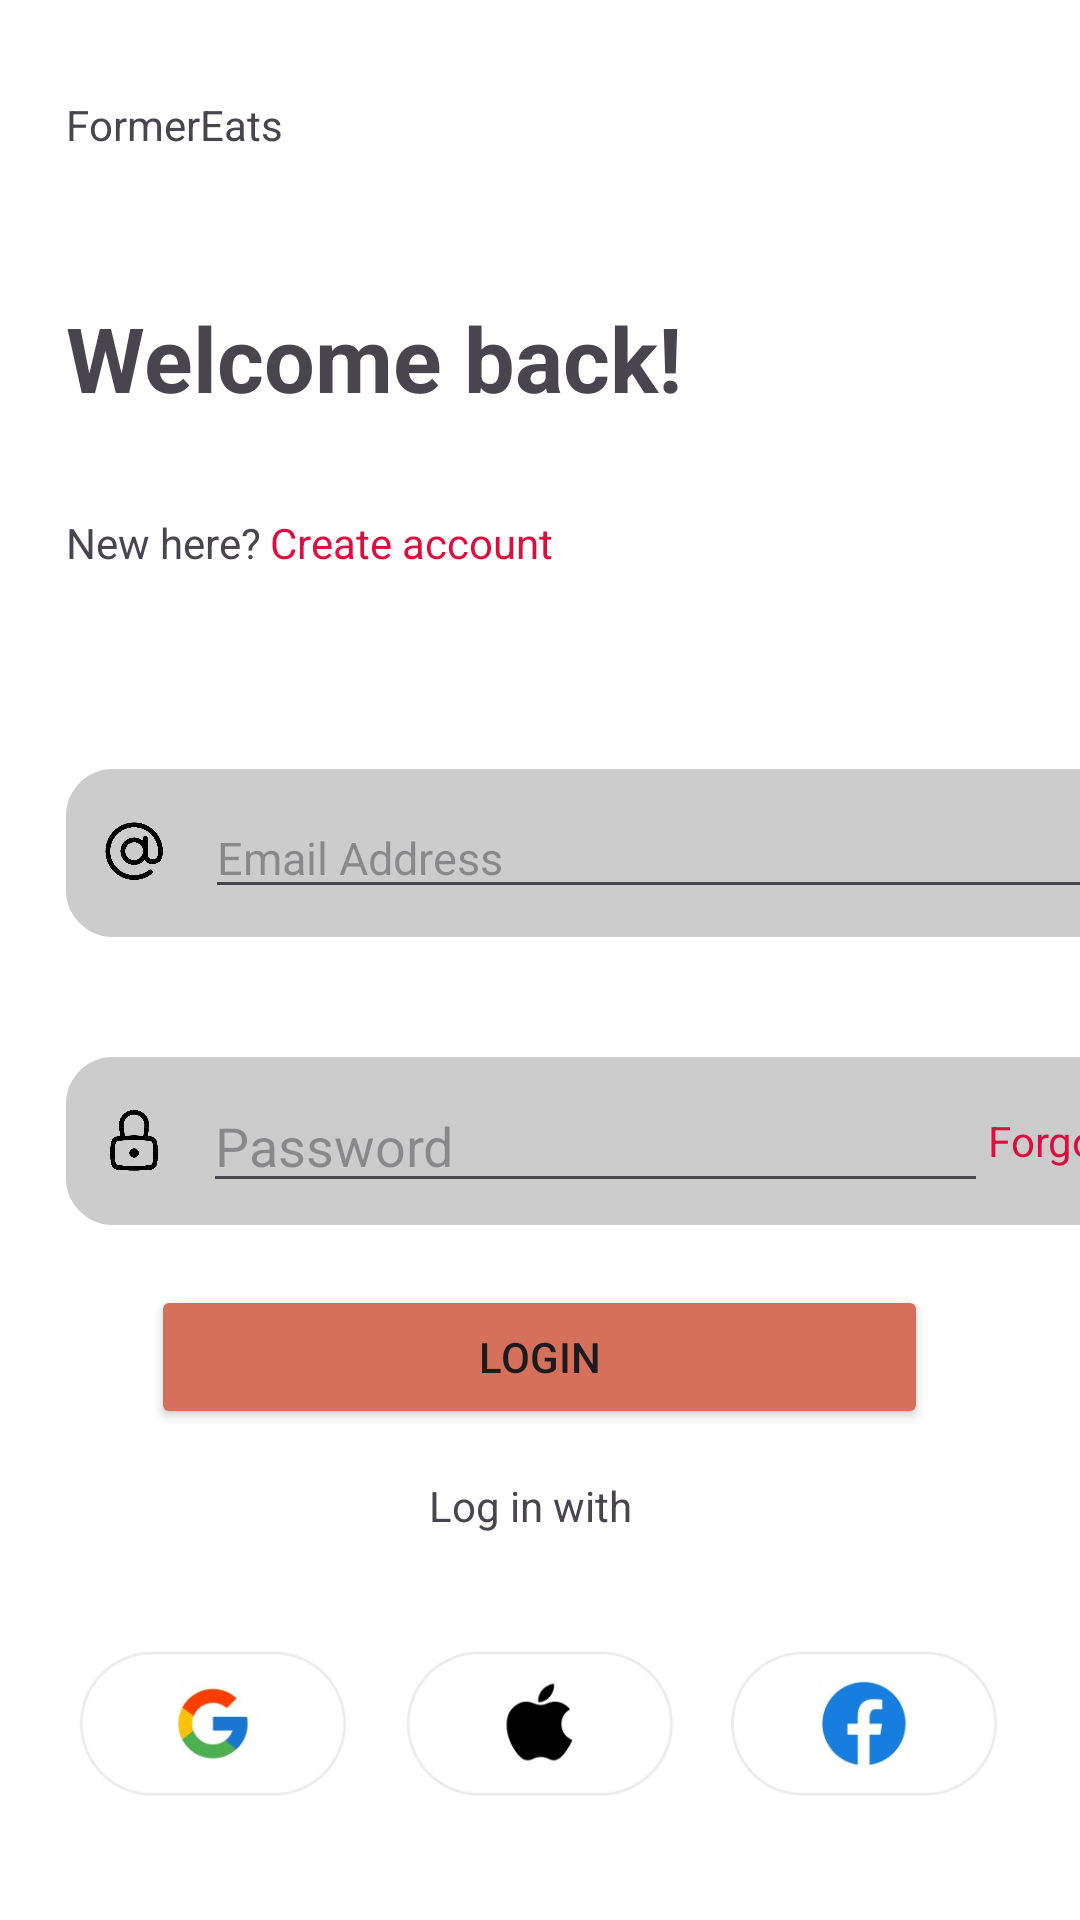

The Android layout XML behind this screen, and the referenced resources:
<!-- AndroidManifest.xml: application theme Theme.KotlinLogin_2 -->
<!-- res/layout/fragment_login.xml -->
<?xml version="1.0" encoding="utf-8"?>
<androidx.constraintlayout.widget.ConstraintLayout xmlns:android="http://schemas.android.com/apk/res/android"
    xmlns:app="http://schemas.android.com/apk/res-auto"
    xmlns:tools="http://schemas.android.com/tools"
    android:layout_width="match_parent"
    android:layout_height="match_parent"
    android:background="@color/white"
    tools:context=".Login_Registration">

    <LinearLayout
        android:layout_width="match_parent"
        android:layout_height="match_parent"
        android:orientation="vertical"
        android:background="@color/white"
        app:layout_constraintBottom_toBottomOf="parent"
        app:layout_constraintEnd_toEndOf="parent"
        app:layout_constraintHorizontal_bias="0.5"
        app:layout_constraintStart_toStartOf="parent"
        app:layout_constraintTop_toTopOf="parent"
        app:layout_constraintVertical_bias="0.5">

        <TextView
            android:id="@+id/textView"
            android:layout_width="wrap_content"
            android:layout_height="wrap_content"
            android:layout_marginStart="22dp"
            android:layout_marginTop="32dp"
            android:layout_marginEnd="22dp"
            android:layout_marginBottom="32dp"
            android:text="FormerEats" />

        <TextView
            android:layout_width="wrap_content"
            android:layout_height="wrap_content"
            android:layout_marginStart="22dp"
            android:layout_marginTop="16dp"
            android:layout_marginEnd="22dp"
            android:layout_marginBottom="16dp"
            android:text="Welcome back!"
            android:textSize="30dp"
            android:textStyle="bold" />

        <LinearLayout
            android:layout_width="wrap_content"
            android:layout_height="wrap_content"
            android:layout_marginStart="22dp"
            android:orientation="horizontal">


            <TextView
                android:id="@+id/textView2"
                android:layout_width="wrap_content"
                android:layout_height="wrap_content"
                android:layout_marginTop="16dp"
                android:layout_marginEnd="3dp"
                android:layout_marginBottom="16dp"
                android:text="New here?" />

            <TextView
                android:id="@+id/textView3"
                android:layout_width="wrap_content"
                android:layout_height="wrap_content"
                android:layout_marginTop="16dp"
                android:layout_marginEnd="22dp"
                android:layout_marginBottom="16dp"
                android:text="Create account"
                android:textColor="@color/red" />


        </LinearLayout>



        <LinearLayout
            android:layout_width="365dp"
            android:layout_height="56dp"
            android:layout_marginStart="22dp"
            android:layout_marginTop="50dp"
            android:weightSum="5"
            android:gravity="center"
            android:background="@drawable/rounded_edittext_background"
            android:orientation="horizontal">


            <ImageView
                android:id="@+id/imageView5"
                android:layout_width="11dp"
                android:layout_height="24dp"
                android:layout_weight="1"
                app:srcCompat="@drawable/attherate_without" />

            <EditText
                android:id="@+id/editTextText4"
                android:layout_width="wrap_content"
                android:layout_height="wrap_content"
                android:layout_weight="4"
                android:hint="Email Address"

                android:ems="10"
                android:textSize="15dp"
                android:inputType="text" />
        </LinearLayout>

        <LinearLayout

            android:layout_width="365dp"
            android:layout_height="56dp"
            android:layout_marginStart="22dp"
            android:layout_marginTop="40dp"
            android:layout_marginEnd="22dp"
            android:gravity="center"
            android:weightSum="5"
            android:background="@drawable/rounded_edittext_background"
            android:orientation="horizontal">


            <ImageView
                android:id="@+id/imageView6"
                android:layout_width="33dp"
                android:layout_height="24dp"
                android:layout_weight="1"
                app:srcCompat="@drawable/lock_without" />

            <EditText
                android:id="@+id/editTextText5"
                android:layout_width="wrap_content"
                android:layout_height="wrap_content"
                android:layout_weight="4"
                android:hint="Password"
                android:ems="10"
                android:inputType="text" />

            <TextView
                android:id="@+id/textView5"
                android:layout_width="wrap_content"
                android:layout_height="wrap_content"
                android:layout_weight="1"
                android:layout_marginEnd="10dp"
                android:text="Forgot?"
                android:textColor="@color/red"/>
        </LinearLayout>

        <Button
            android:id="@+id/LoginButton"
            android:layout_width="259dp"
            android:layout_height="wrap_content"
            android:layout_marginTop="20dp"
            android:layout_marginStart="0dp"
            android:layout_gravity="center_horizontal"
            android:backgroundTint="#D5715B"
            android:text="Login" />

        <TextView
            android:layout_width="wrap_content"
            android:layout_height="wrap_content"
            android:layout_marginStart="0dp"
            android:layout_gravity="center_horizontal"
            android:layout_marginTop="16dp"
            android:layout_marginEnd="3dp"
            android:layout_marginBottom="16dp"
            android:text="Log in with" />

        <ImageView
            android:id="@+id/imageView7"
            android:layout_width="match_parent"
            android:layout_height="wrap_content"
            app:srcCompat="@drawable/logos" />


    </LinearLayout>



</androidx.constraintlayout.widget.ConstraintLayout>
<!-- resources referenced by this layout -->
<resources>
  <color name="red">#DF0D3D</color>
  <color name="white">#FFFFFF</color>
  <!-- drawable attherate_without: png bitmap (drawable, 64180 bytes) -->
  <!-- drawable lock_without: png bitmap (drawable, 56988 bytes) -->
  <!-- drawable logos: jpg bitmap (drawable, 18815 bytes) -->
  <!-- drawable rounded_edittext_background (drawable) -->
  <shape xmlns:android="http://schemas.android.com/apk/res/android" android:shape="rectangle">
      <corners android:radius="0.5dp"/> 
      <solid android:color="@color/grey"/> 
      <stroke android:width="30dp" android:color="#CCCCCC"/> 
  </shape>
  <style name="Theme.KotlinLogin_2" parent="Base.Theme.KotlinLogin_2" />
  <color name="grey">#828A8F</color>
  <style name="Base.Theme.KotlinLogin_2" parent="Theme.Material3.DayNight.NoActionBar">
          
          
      </style>
</resources>
